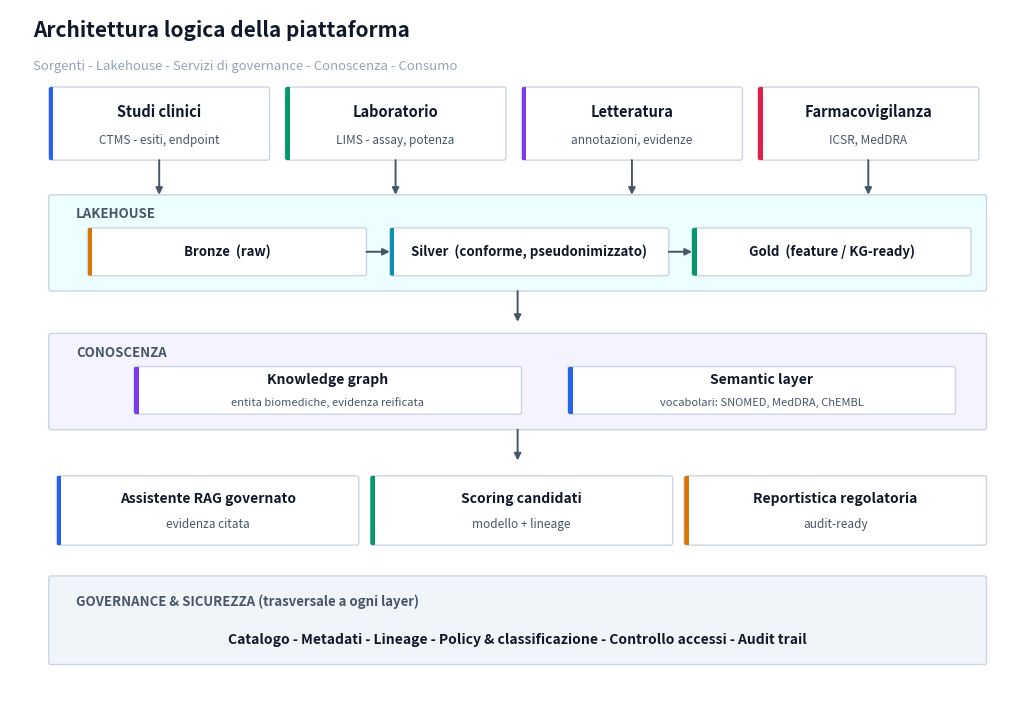
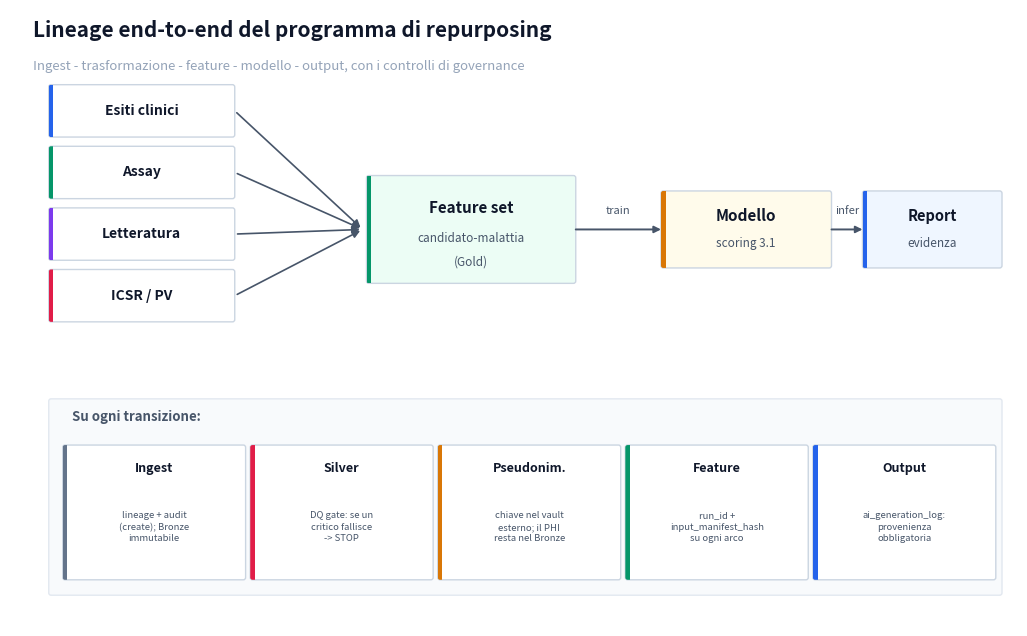
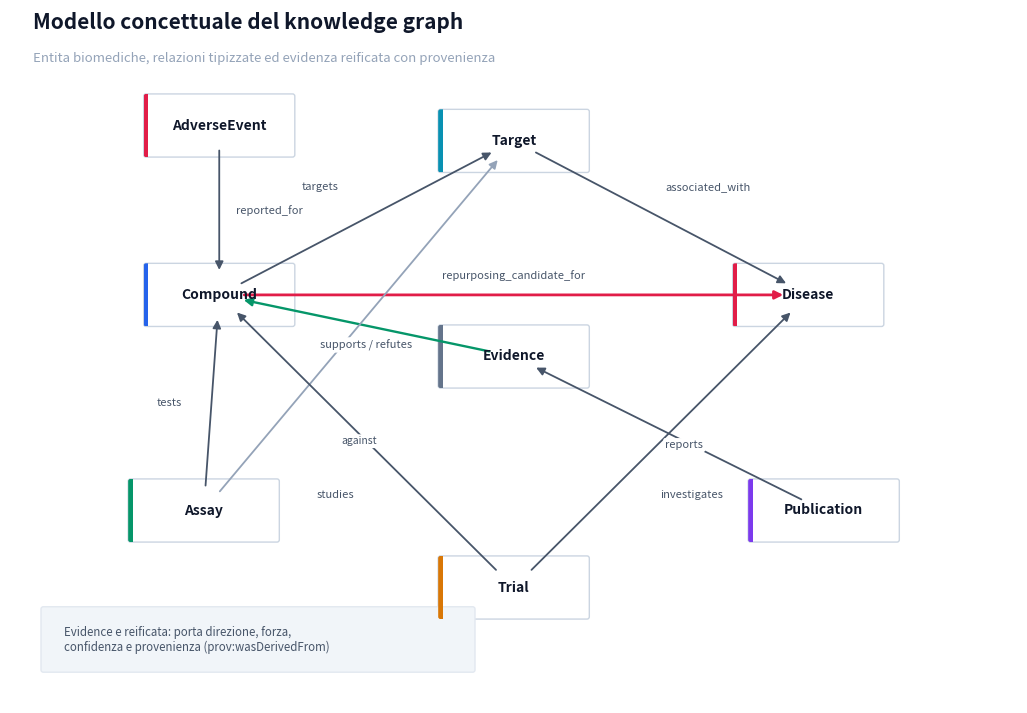
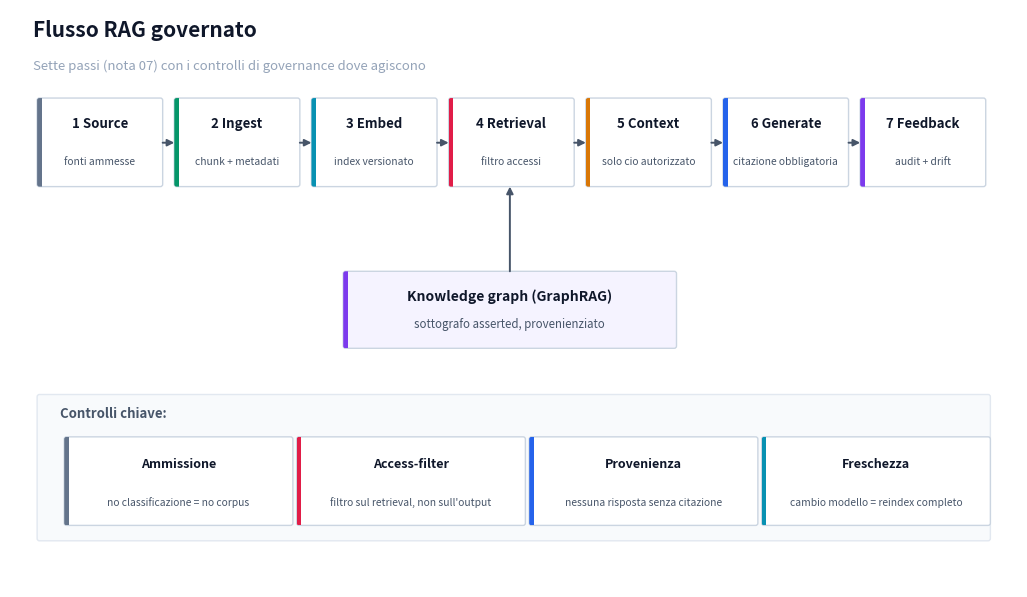
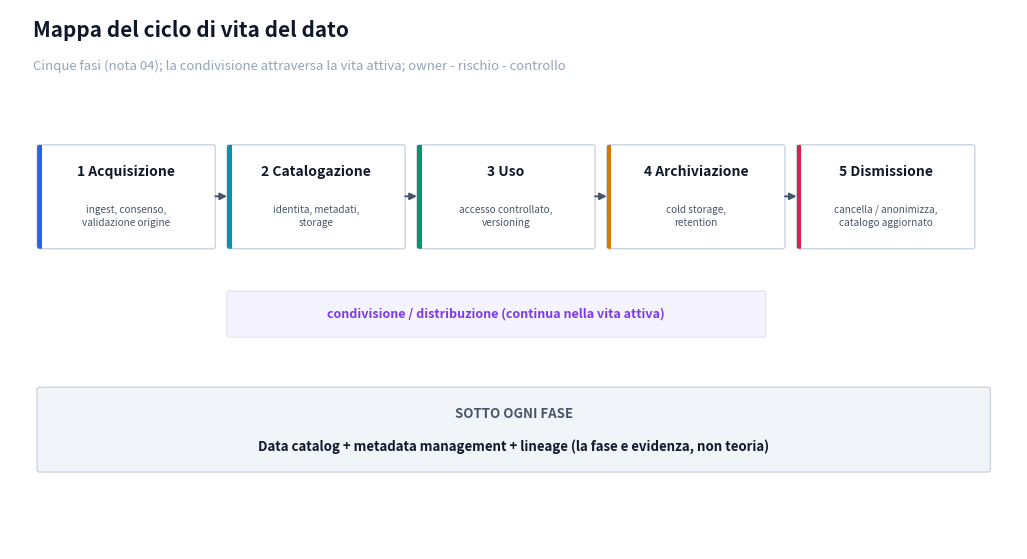
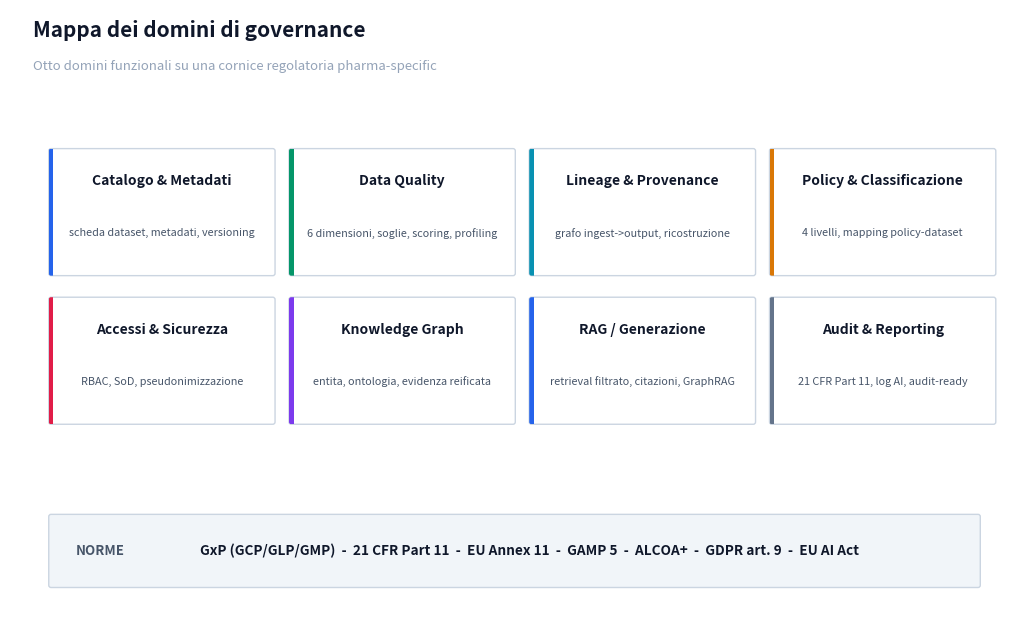
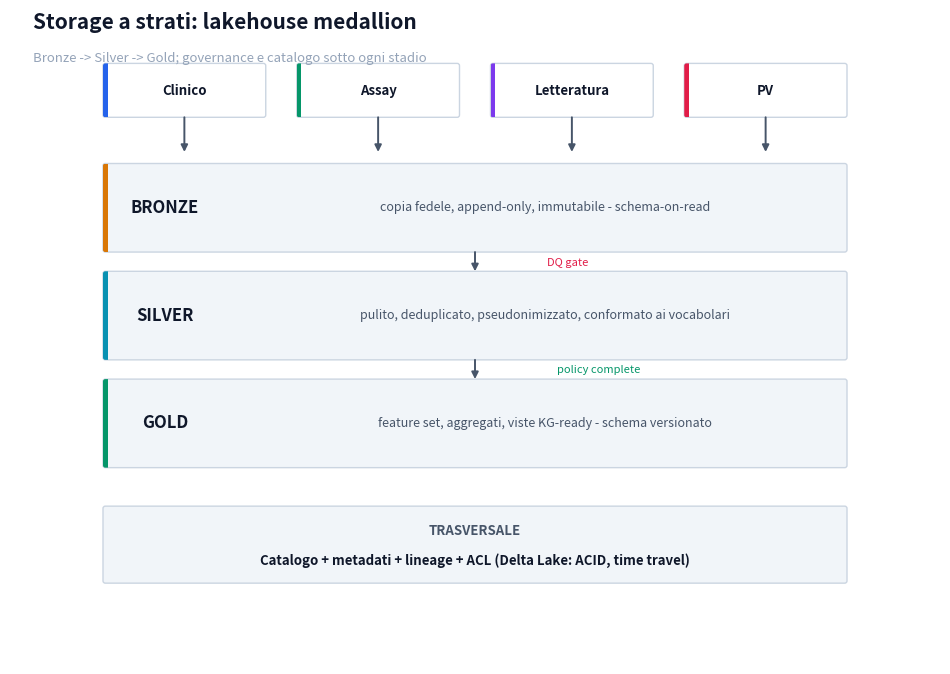
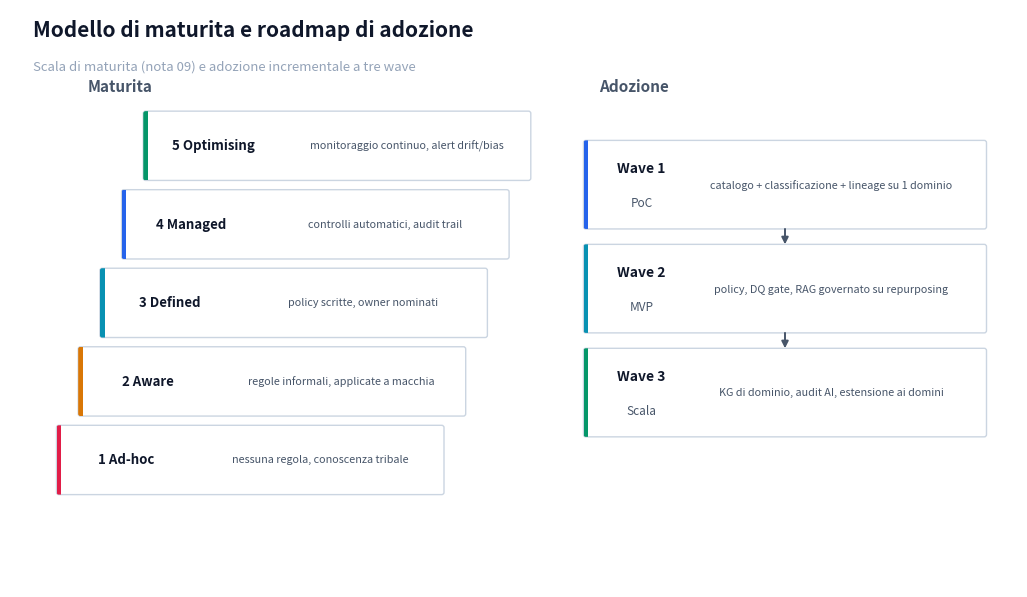

The script that saved these images, in order:
"""
Diagram generator for the NovaCura Pharma data governance capstone.

Generates the eight PNG figures referenced by the main DOCX report. Run this
file from inside the diagrams/ directory; each function produces a `NN_*.png`
in the working directory.

Style choices
-------------
Consistent with the module 04/05 capstones (portfolio continuity). Each figure
follows three rules:
- straight (horizontal / vertical) arrows in the flow figures; the knowledge
  graph figure is the deliberate exception, a graph cannot be drawn orthogonally
  without lying about its shape;
- no background grid, light background, near-black ink, soft accent colours;
- one figure, one message; legends and labels kept out of the way.

Palette is shared with the rest of the portfolio.

Figure inventory
----------------
    01  Platform logical architecture              (cap. 6)
    02  Data lineage end-to-end flow               (cap. 8)
    03  Knowledge graph conceptual model           (cap. 10)
    04  Governed RAG flow (7 steps + controls)     (cap. 11)
    05  Data lifecycle map (5 phases)              (cap. 7)
    06  Governance domain map                      (cap. 6)
    07  Layered storage / lakehouse (medallion)    (cap. 13)
    08  Maturity model + adoption roadmap          (cap. 14)
"""

from __future__ import annotations

import matplotlib
matplotlib.use("Agg")
import matplotlib.pyplot as plt
from matplotlib.patches import FancyBboxPatch, Rectangle, FancyArrowPatch


# === Shared style ========================================================

BG = "#FFFFFF"
SURFACE = "#FFFFFF"
SURFACE_SOFT = "#F8FAFC"
BORDER = "#CBD5E1"
BORDER_SOFT = "#E2E8F0"
INK = "#0F172A"
INK_SOFT = "#475569"
INK_MUTED = "#94A3B8"

ACCENT = {
    "blue":    "#2563EB",
    "cyan":    "#0891B2",
    "emerald": "#059669",
    "amber":   "#D97706",
    "rose":    "#E11D48",
    "violet":  "#7C3AED",
    "slate":   "#64748B",
}

TINT = {
    "blue":    "#EFF6FF",
    "cyan":    "#ECFEFF",
    "emerald": "#ECFDF5",
    "amber":   "#FFFBEB",
    "rose":    "#FFF1F2",
    "violet":  "#F5F3FF",
    "slate":   "#F1F5F9",
}

DPI = 170


# === Helpers =============================================================


def canvas(figsize):
    fig, ax = plt.subplots(figsize=figsize)
    fig.patch.set_facecolor(BG)
    ax.set_facecolor(BG)
    for spine in ax.spines.values():
        spine.set_visible(False)
    ax.tick_params(length=0, labelbottom=False, labelleft=False)
    return fig, ax


def box(ax, x, y, w, h, *, fill=SURFACE, border=BORDER, lw=1.0, accent=None,
        accent_w=0.06, radius=0.03, zorder=2):
    """Rounded rectangle with optional left accent stripe."""
    rect = FancyBboxPatch(
        (x, y), w, h,
        boxstyle=f"round,pad=0,rounding_size={radius}",
        facecolor=fill, edgecolor=border, linewidth=lw, zorder=zorder,
    )
    ax.add_patch(rect)
    if accent is not None:
        stripe = Rectangle((x, y), accent_w, h, facecolor=accent,
                           edgecolor="none", zorder=zorder + 0.1)
        ax.add_patch(stripe)
        stripe.set_clip_path(rect)
    return rect


def label(ax, x, y, text, *, size=10, weight="normal", color=INK,
          ha="center", va="center"):
    ax.text(x, y, text, fontsize=size, fontweight=weight, color=color,
            ha=ha, va=va, zorder=5)


def arrow_h(ax, x0, x1, y, color=INK_SOFT, lw=1.4):
    ax.annotate("", xy=(x1, y), xytext=(x0, y),
                arrowprops=dict(arrowstyle="-|>", color=color, lw=lw,
                                shrinkA=0, shrinkB=0), zorder=4)


def arrow_v(ax, x, y0, y1, color=INK_SOFT, lw=1.4):
    ax.annotate("", xy=(x, y1), xytext=(x, y0),
                arrowprops=dict(arrowstyle="-|>", color=color, lw=lw,
                                shrinkA=0, shrinkB=0), zorder=4)


def edge(ax, p0, p1, text=None, color=INK_SOFT, lw=1.3, curve=0.0, tsize=8,
         lpos=None):
    """Directed edge for the graph figure. Diagonal allowed by design.

    lpos, if given, places the label at an explicit (x, y) instead of the
    segment midpoint. Curved edges need this: the label offset does not follow
    an arc, so on anything but a straight edge the midpoint drifts off the line.
    """
    style = f"arc3,rad={curve}"
    ax.add_patch(FancyArrowPatch(
        p0, p1, connectionstyle=style, arrowstyle="-|>",
        mutation_scale=12, color=color, lw=lw, zorder=3,
        shrinkA=18, shrinkB=18))
    if text:
        if lpos is None:
            lpos = ((p0[0] + p1[0]) / 2, (p0[1] + p1[1]) / 2 + 0.14)
        ax.text(lpos[0], lpos[1], text, fontsize=tsize, color=INK_SOFT,
                ha="center", va="center", zorder=6,
                bbox=dict(boxstyle="round,pad=0.18", fc=BG, ec="none"))


def title_block(ax, x, y, title, subtitle=None):
    ax.text(x, y, title, fontsize=15, fontweight="bold", color=INK,
            ha="left", va="bottom")
    if subtitle:
        ax.text(x, y - 0.25, subtitle, fontsize=9.5, color=INK_MUTED,
                ha="left", va="top")


def band(ax, x, y, w, h, head, body, *, accent):
    """Full-width tinted band: head stacked over body, both centred.

    Stacking (rather than head-left + body-centred) avoids the overlap that
    happens when a long body, centred in a narrow band, runs under the head.
    """
    box(ax, x, y, w, h, fill=TINT["slate"], border=BORDER, lw=1.0)
    label(ax, x + w / 2, y + h * 0.68, head, size=9.5, weight="bold",
          color=INK_SOFT)
    label(ax, x + w / 2, y + h * 0.30, body, size=9.5, weight="bold")


def save(fig, name):
    fig.savefig(name, dpi=DPI, bbox_inches="tight", facecolor=fig.get_facecolor())
    plt.close(fig)


# === Figure 01 - Platform logical architecture ===========================


def fig01_architecture():
    """Five horizontal layers top-down: sources, ingestion/lakehouse,
    governance services (cross-cutting), knowledge, consumption. Governance and
    security run underneath as a full-width band."""
    fig, ax = canvas((13, 9))
    ax.set_xlim(0, 13); ax.set_ylim(0, 9)
    title_block(ax, 0.3, 8.6, "Architettura logica della piattaforma",
                "Sorgenti - Lakehouse - Servizi di governance - Conoscenza - Consumo")

    # Layer 1: sources (4 families)
    srcs = [("Studi clinici", "CTMS - esiti, endpoint", ACCENT["blue"]),
            ("Laboratorio", "LIMS - assay, potenza", ACCENT["emerald"]),
            ("Letteratura", "annotazioni, evidenze", ACCENT["violet"]),
            ("Farmacovigilanza", "ICSR, MedDRA", ACCENT["rose"])]
    w = 2.85; x0 = 0.5; y = 7.05
    for i, (h1, h2, ac) in enumerate(srcs):
        x = x0 + i * (w + 0.2)
        box(ax, x, y, w, 0.95, accent=ac)
        label(ax, x + w / 2, y + 0.62, h1, size=10.5, weight="bold")
        label(ax, x + w / 2, y + 0.26, h2, size=8.5, color=INK_SOFT)
    for i in range(4):
        arrow_v(ax, x0 + i * (w + 0.2) + w / 2, y, y - 0.45)

    # Layer 2: lakehouse medallion
    box(ax, 0.5, 5.35, 12.1, 1.25, fill=TINT["cyan"], border=BORDER)
    label(ax, 0.85, 6.35, "LAKEHOUSE", size=9.5, weight="bold", color=INK_SOFT, ha="left")
    for i, (lab, ac) in enumerate([("Bronze  (raw)", ACCENT["amber"]),
                                    ("Silver  (conforme, pseudonimizzato)", ACCENT["cyan"]),
                                    ("Gold  (feature / KG-ready)", ACCENT["emerald"])]):
        x = 1.0 + i * 3.9
        box(ax, x, 5.55, 3.6, 0.62, accent=ac)
        label(ax, x + 1.8, 5.86, lab, size=9.5, weight="bold")
        if i < 2:
            arrow_h(ax, x + 3.6, x + 3.9, 5.86)
    arrow_v(ax, 6.55, 5.35, 4.95)

    # Layer 3: knowledge layer
    box(ax, 0.5, 3.55, 12.1, 1.25, fill=TINT["violet"], border=BORDER)
    label(ax, 0.85, 4.55, "CONOSCENZA", size=9.5, weight="bold", color=INK_SOFT, ha="left")
    for i, (h1, h2, ac) in enumerate([
            ("Knowledge graph", "entita biomediche, evidenza reificata", ACCENT["violet"]),
            ("Semantic layer", "vocabolari: SNOMED, MedDRA, ChEMBL", ACCENT["blue"])]):
        x = 1.6 + i * 5.6
        box(ax, x, 3.75, 5.0, 0.62, accent=ac)
        label(ax, x + 2.5, 4.20, h1, size=10, weight="bold")
        label(ax, x + 2.5, 3.90, h2, size=8, color=INK_SOFT)
    arrow_v(ax, 6.55, 3.55, 3.15)

    # Layer 4: consumption
    cons = [("Assistente RAG governato", "evidenza citata", ACCENT["blue"]),
            ("Scoring candidati", "modello + lineage", ACCENT["emerald"]),
            ("Reportistica regolatoria", "audit-ready", ACCENT["amber"])]
    w2 = 3.9
    for i, (h1, h2, ac) in enumerate(cons):
        x = 0.6 + i * (w2 + 0.15)
        box(ax, x, 2.05, w2, 0.9, accent=ac)
        label(ax, x + w2 / 2, 2.65, h1, size=10, weight="bold")
        label(ax, x + w2 / 2, 2.32, h2, size=8.5, color=INK_SOFT)

    # Cross-cutting governance/security band (bottom)
    box(ax, 0.5, 0.5, 12.1, 1.15, fill=TINT["slate"], border=BORDER)
    label(ax, 0.85, 1.32, "GOVERNANCE & SICUREZZA (trasversale a ogni layer)",
          size=9.5, weight="bold", color=INK_SOFT, ha="left")
    label(ax, 6.55, 0.82,
          "Catalogo - Metadati - Lineage - Policy & classificazione - Controllo accessi - Audit trail",
          size=10, weight="bold", ha="center")

    ax.set_axis_off()
    save(fig, "01_platform_logical_architecture.png")


# === Figure 02 - Data lineage end-to-end ================================


def fig02_lineage():
    """Left-to-right lineage: four sources fan into a feature set, then model,
    then evidence report. Governance annotation under each transition."""
    fig, ax = canvas((13, 8))
    ax.set_xlim(0, 13); ax.set_ylim(0, 8)
    title_block(ax, 0.3, 7.6, "Lineage end-to-end del programma di repurposing",
                "Ingest - trasformazione - feature - modello - output, con i controlli di governance")

    # four sources (left, stacked, raised to clear the bottom band)
    srcs = [("Esiti clinici", ACCENT["blue"]), ("Assay", ACCENT["emerald"]),
            ("Letteratura", ACCENT["violet"]), ("ICSR / PV", ACCENT["rose"])]
    y_src = [6.35, 5.55, 4.75, 3.95]
    for (name, ac), y in zip(srcs, y_src):
        box(ax, 0.5, y, 2.4, 0.68, accent=ac)
        label(ax, 1.7, y + 0.34, name, size=10, weight="bold")

    fy = 5.15  # flow centreline
    # feature set (center)
    box(ax, 4.6, fy - 0.7, 2.7, 1.4, accent=ACCENT["emerald"], fill=TINT["emerald"])
    label(ax, 5.95, fy + 0.28, "Feature set", size=11, weight="bold")
    label(ax, 5.95, fy - 0.12, "candidato-malattia", size=8.5, color=INK_SOFT)
    label(ax, 5.95, fy - 0.42, "(Gold)", size=8.5, color=INK_SOFT)

    # fan-in arrows into feature set left edge
    for y in y_src:
        ax.add_patch(FancyArrowPatch((2.9, y + 0.34), (4.55, fy),
                     connectionstyle="arc3,rad=0.0", arrowstyle="-|>",
                     mutation_scale=11, color=INK_SOFT, lw=1.2, shrinkA=2, shrinkB=2))

    # model + output
    box(ax, 8.4, fy - 0.5, 2.2, 1.0, accent=ACCENT["amber"], fill=TINT["amber"])
    label(ax, 9.5, fy + 0.18, "Modello", size=11, weight="bold")
    label(ax, 9.5, fy - 0.18, "scoring 3.1", size=8.5, color=INK_SOFT)
    arrow_h(ax, 7.3, 8.4, fy); label(ax, 7.85, fy + 0.24, "train", size=8, color=INK_SOFT)

    box(ax, 11.0, fy - 0.5, 1.8, 1.0, accent=ACCENT["blue"], fill=TINT["blue"])
    label(ax, 11.9, fy + 0.18, "Report", size=10.5, weight="bold")
    label(ax, 11.9, fy - 0.18, "evidenza", size=8.5, color=INK_SOFT)
    arrow_h(ax, 10.6, 11.0, fy); label(ax, 10.8, fy + 0.24, "infer", size=8, color=INK_SOFT)

    # governance annotations (bottom band, pre-wrapped so text stays inside cards)
    box(ax, 0.5, 0.4, 12.3, 2.55, fill=SURFACE_SOFT, border=BORDER_SOFT)
    label(ax, 0.8, 2.72, "Su ogni transizione:", size=9.5, weight="bold",
          color=INK_SOFT, ha="left")
    ann = [("Ingest", "lineage + audit\n(create); Bronze\nimmutabile", ACCENT["slate"]),
           ("Silver", "DQ gate: se un\ncritico fallisce\n-> STOP", ACCENT["rose"]),
           ("Pseudonim.", "chiave nel vault\nesterno; il PHI\nresta nel Bronze", ACCENT["amber"]),
           ("Feature", "run_id +\ninput_manifest_hash\nsu ogni arco", ACCENT["emerald"]),
           ("Output", "ai_generation_log:\nprovenienza\nobbligatoria", ACCENT["blue"])]
    cw = 2.36
    for i, (h, b, ac) in enumerate(ann):
        x = 0.68 + i * (cw + 0.06)
        box(ax, x, 0.6, cw, 1.75, accent=ac)
        label(ax, x + cw / 2, 2.05, h, size=9, weight="bold")
        ax.text(x + cw / 2, 1.28, b, fontsize=6.8, color=INK_SOFT,
                ha="center", va="center", linespacing=1.35)

    ax.set_axis_off()
    save(fig, "02_data_lineage_flow.png")


# === Figure 03 - Knowledge graph conceptual model =======================


def fig03_kg():
    """The domain graph. Diagonal edges are intentional: a graph drawn with only
    orthogonal arrows would misrepresent its topology."""
    fig, ax = canvas((13, 9))
    ax.set_xlim(0, 13); ax.set_ylim(0, 9)
    title_block(ax, 0.3, 8.7, "Modello concettuale del knowledge graph",
                "Entita biomediche, relazioni tipizzate ed evidenza reificata con provenienza")

    # Layout chosen to minimise edge crossings: the Compound-Target-Disease
    # triangle sits at the top, sources feed inward from the periphery.
    nodes = {
        "Target":       (6.5, 7.3, ACCENT["cyan"]),
        "Compound":     (2.7, 5.3, ACCENT["blue"]),
        "Disease":      (10.3, 5.3, ACCENT["rose"]),
        "Evidence":     (6.5, 4.5, ACCENT["slate"]),
        "AdverseEvent": (2.7, 7.5, ACCENT["rose"]),
        "Assay":        (2.5, 2.5, ACCENT["emerald"]),
        "Trial":        (6.5, 1.5, ACCENT["amber"]),
        "Publication":  (10.5, 2.5, ACCENT["violet"]),
    }
    rw, rh = 1.95, 0.82
    for name, (x, y, ac) in nodes.items():
        box(ax, x - rw / 2, y - rh / 2, rw, rh, accent=ac, fill=SURFACE)
        label(ax, x, y, name, size=10, weight="bold")

    def c(n):
        x, y, _ = nodes[n]; return (x, y)

    # top triangle
    edge(ax, c("Compound"), c("Target"), "targets", lpos=(4.0, 6.7))
    edge(ax, c("Target"), c("Disease"), "associated_with", lpos=(9.0, 6.7))
    edge(ax, c("Compound"), c("Disease"), "repurposing_candidate_for",
         color=ACCENT["rose"], lw=2.0, lpos=(6.5, 5.55))
    # adverse event straight down onto compound
    edge(ax, c("AdverseEvent"), c("Compound"), "reported_for", lpos=(3.35, 6.4))
    # evidence supports/refutes the hypothesis, publication reports evidence
    edge(ax, c("Evidence"), c("Compound"), "supports / refutes",
         color=ACCENT["emerald"], lw=1.7, lpos=(4.6, 4.65))
    edge(ax, c("Publication"), c("Evidence"), "reports", lpos=(8.7, 3.35))
    # assay tests compound (against target)
    edge(ax, c("Assay"), c("Compound"), "tests", lpos=(2.05, 3.9))
    edge(ax, c("Assay"), c("Target"), "against", color=INK_MUTED,
         lpos=(4.5, 3.4), tsize=7.5)
    # trial studies compound / investigates disease
    edge(ax, c("Trial"), c("Compound"), "studies", lpos=(4.2, 2.7))
    edge(ax, c("Trial"), c("Disease"), "investigates", lpos=(8.8, 2.7))

    # note on reified evidence
    box(ax, 0.4, 0.4, 5.6, 0.85, fill=TINT["slate"], border=BORDER_SOFT)
    ax.text(0.7, 0.82,
            "Evidence e reificata: porta direzione, forza,\nconfidenza e provenienza (prov:wasDerivedFrom)",
            fontsize=8.3, color=INK_SOFT, ha="left", va="center")

    ax.set_axis_off()
    save(fig, "03_knowledge_graph_conceptual_model.png")


# === Figure 04 - Governed RAG flow ======================================


def fig04_rag():
    """Seven steps left-to-right with governance controls annotated below the
    steps where they bite, plus the KG grounding branch."""
    fig, ax = canvas((13, 7.5))
    ax.set_xlim(0, 13); ax.set_ylim(0, 7.5)
    title_block(ax, 0.3, 7.1, "Flusso RAG governato",
                "Sette passi (nota 07) con i controlli di governance dove agiscono")

    steps = [("1 Source", "fonti ammesse", ACCENT["slate"]),
             ("2 Ingest", "chunk + metadati", ACCENT["emerald"]),
             ("3 Embed", "index versionato", ACCENT["cyan"]),
             ("4 Retrieval", "filtro accessi", ACCENT["rose"]),
             ("5 Context", "solo cio autorizzato", ACCENT["amber"]),
             ("6 Generate", "citazione obbligatoria", ACCENT["blue"]),
             ("7 Feedback", "audit + drift", ACCENT["violet"])]
    w = 1.62; y = 5.2
    for i, (h, b, ac) in enumerate(steps):
        x = 0.35 + i * (w + 0.15)
        box(ax, x, y, w, 1.15, accent=ac)
        label(ax, x + w / 2, y + 0.82, h, size=9.5, weight="bold")
        ax.text(x + w / 2, y + 0.32, b, fontsize=7.4, color=INK_SOFT,
                ha="center", va="center")
        if i < 6:
            arrow_h(ax, x + w, x + w + 0.15, y + 0.57)

    # KG grounding branch feeding step 4/5
    box(ax, 4.3, 3.1, 4.3, 1.0, fill=TINT["violet"], border=BORDER, accent=ACCENT["violet"])
    label(ax, 6.45, 3.78, "Knowledge graph (GraphRAG)", size=10, weight="bold")
    label(ax, 6.45, 3.42, "sottografo asserted, provenienziato", size=8.3, color=INK_SOFT)
    arrow_v(ax, 6.45, 4.1, 5.2)

    # governance controls callouts
    box(ax, 0.35, 0.6, 12.3, 1.9, fill=SURFACE_SOFT, border=BORDER_SOFT)
    label(ax, 0.65, 2.25, "Controlli chiave:", size=9.5, weight="bold", color=INK_SOFT, ha="left")
    ctrl = [("Ammissione", "no classificazione = no corpus", ACCENT["slate"]),
            ("Access-filter", "filtro sul retrieval, non sull'output", ACCENT["rose"]),
            ("Provenienza", "nessuna risposta senza citazione", ACCENT["blue"]),
            ("Freschezza", "cambio modello = reindex completo", ACCENT["cyan"])]
    cw = 2.95
    for i, (h, b, ac) in enumerate(ctrl):
        x = 0.7 + i * (cw + 0.05)
        box(ax, x, 0.8, cw, 1.15, accent=ac)
        label(ax, x + cw / 2, 1.6, h, size=9, weight="bold")
        ax.text(x + cw / 2, 1.1, b, fontsize=7.4, color=INK_SOFT, ha="center", va="center")

    ax.set_axis_off()
    save(fig, "04_governed_rag_flow.png")


# === Figure 05 - Data lifecycle map =====================================


def fig05_lifecycle():
    """Five phases left-to-right; sharing spans the active middle; each phase
    carries owner-risk-control triple."""
    fig, ax = canvas((13, 7)); ax.set_xlim(0, 13); ax.set_ylim(0, 7)
    title_block(ax, 0.3, 6.6, "Mappa del ciclo di vita del dato",
                "Cinque fasi (nota 04); la condivisione attraversa la vita attiva; owner - rischio - controllo")

    phases = [("1 Acquisizione", "ingest, consenso,\nvalidazione origine", ACCENT["blue"]),
              ("2 Catalogazione", "identita, metadati,\nstorage", ACCENT["cyan"]),
              ("3 Uso", "accesso controllato,\nversioning", ACCENT["emerald"]),
              ("4 Archiviazione", "cold storage,\nretention", ACCENT["amber"]),
              ("5 Dismissione", "cancella / anonimizza,\ncatalogo aggiornato", ACCENT["rose"])]
    w = 2.3; y = 3.9
    for i, (h, b, ac) in enumerate(phases):
        x = 0.35 + i * (w + 0.15)
        box(ax, x, y, w, 1.35, accent=ac)
        label(ax, x + w / 2, y + 1.0, h, size=10, weight="bold")
        ax.text(x + w / 2, y + 0.42, b, fontsize=7.2, color=INK_SOFT,
                ha="center", va="center", linespacing=1.4)
        if i < 4:
            arrow_h(ax, x + w, x + w + 0.15, y + 0.68)

    # sharing spanning the active middle (phases 2-4)
    x_a = 0.35 + 1 * (w + 0.15); x_b = 0.35 + 4 * (w + 0.15)
    box(ax, x_a, 2.75, x_b - x_a - 0.4, 0.6, fill=TINT["violet"], border=BORDER_SOFT)
    label(ax, (x_a + x_b) / 2 - 0.2, 3.05, "condivisione / distribuzione (continua nella vita attiva)",
          size=9, weight="bold", color=ACCENT["violet"])

    # bottom: catalog + lineage as the connective tissue
    band(ax, 0.35, 1.0, 12.3, 1.1,
         "SOTTO OGNI FASE", "Data catalog + metadata management + lineage (la fase e evidenza, non teoria)",
         accent=ACCENT["slate"])

    ax.set_axis_off()
    save(fig, "05_data_lifecycle_map.png")


# === Figure 06 - Governance domain map ==================================


def fig06_domains():
    """2x4 grid of governance domains + regulatory band at the bottom."""
    fig, ax = canvas((13, 8)); ax.set_xlim(0, 13); ax.set_ylim(0, 8)
    title_block(ax, 0.3, 7.6, "Mappa dei domini di governance",
                "Otto domini funzionali su una cornice regolatoria pharma-specific")

    domains = [
        ("Catalogo & Metadati", "scheda dataset, metadati, versioning", ACCENT["blue"]),
        ("Data Quality", "6 dimensioni, soglie, scoring, profiling", ACCENT["emerald"]),
        ("Lineage & Provenance", "grafo ingest->output, ricostruzione", ACCENT["cyan"]),
        ("Policy & Classificazione", "4 livelli, mapping policy-dataset", ACCENT["amber"]),
        ("Accessi & Sicurezza", "RBAC, SoD, pseudonimizzazione", ACCENT["rose"]),
        ("Knowledge Graph", "entita, ontologia, evidenza reificata", ACCENT["violet"]),
        ("RAG / Generazione", "retrieval filtrato, citazioni, GraphRAG", ACCENT["blue"]),
        ("Audit & Reporting", "21 CFR Part 11, log AI, audit-ready", ACCENT["slate"]),
    ]
    w, h = 2.92, 1.65; x0 = 0.5; y_top = 4.55; gx = 0.18; gy = 0.28
    for i, (head, body, ac) in enumerate(domains):
        col = i % 4; row = i // 4
        x = x0 + col * (w + gx); y = y_top - row * (h + gy)
        box(ax, x, y, w, h, accent=ac)
        label(ax, x + w / 2, y + h - 0.42, head, size=10, weight="bold")
        ax.text(x + w / 2, y + 0.55, body, fontsize=7.8, color=INK_SOFT,
                ha="center", va="center")

    box(ax, 0.5, 0.5, 12.02, 0.95, fill=TINT["slate"], border=BORDER)
    label(ax, 0.85, 0.97, "NORME", size=9.5, weight="bold", color=INK_SOFT, ha="left")
    label(ax, 6.7, 0.97,
          "GxP (GCP/GLP/GMP)  -  21 CFR Part 11  -  EU Annex 11  -  GAMP 5  -  ALCOA+  -  GDPR art. 9  -  EU AI Act",
          size=9.8, weight="bold", ha="center")

    ax.set_axis_off()
    save(fig, "06_governance_domain_map.png")


# === Figure 07 - Layered storage / lakehouse ============================


def fig07_lakehouse():
    """Medallion layers as horizontal bands with the four sources feeding Bronze
    and governance running underneath."""
    fig, ax = canvas((12, 8.5)); ax.set_xlim(0, 12); ax.set_ylim(0, 8.5)
    title_block(ax, 0.3, 8.2, "Storage a strati: lakehouse medallion",
                "Bronze -> Silver -> Gold; governance e catalogo sotto ogni stadio")

    # sources row
    srcs = [("Clinico", ACCENT["blue"]), ("Assay", ACCENT["emerald"]),
            ("Letteratura", ACCENT["violet"]), ("PV", ACCENT["rose"])]
    for i, (n, ac) in enumerate(srcs):
        x = 1.2 + i * 2.5
        box(ax, x, 7.1, 2.1, 0.7, accent=ac)
        label(ax, x + 1.05, 7.45, n, size=9.5, weight="bold")
        arrow_v(ax, x + 1.05, 7.1, 6.65)

    layers = [("BRONZE", "copia fedele, append-only, immutabile - schema-on-read", ACCENT["amber"], 5.35),
              ("SILVER", "pulito, deduplicato, pseudonimizzato, conformato ai vocabolari", ACCENT["cyan"], 3.95),
              ("GOLD", "feature set, aggregati, viste KG-ready - schema versionato", ACCENT["emerald"], 2.55)]
    for name, body, ac, y in layers:
        box(ax, 1.2, y, 9.6, 1.15, accent=ac, fill=TINT["slate"])
        label(ax, 2.0, y + 0.58, name, size=12, weight="bold", ha="center")
        label(ax, 6.9, y + 0.58, body, size=9, color=INK_SOFT)
    arrow_v(ax, 6.0, 5.35, 5.1); label(ax, 7.2, 5.22, "DQ gate", size=8, color=ACCENT["rose"])
    arrow_v(ax, 6.0, 3.95, 3.7); label(ax, 7.6, 3.82, "policy complete", size=8, color=ACCENT["emerald"])

    band(ax, 1.2, 1.05, 9.6, 1.0, "TRASVERSALE",
         "Catalogo + metadati + lineage + ACL (Delta Lake: ACID, time travel)",
         accent=ACCENT["slate"])

    ax.set_axis_off()
    save(fig, "07_layered_storage_lakehouse.png")


# === Figure 08 - Maturity model + roadmap ===============================


def fig08_maturity():
    """Left: five-rung maturity ladder. Right: three-wave adoption roadmap."""
    fig, ax = canvas((13, 7.5)); ax.set_xlim(0, 13); ax.set_ylim(0, 7.5)
    title_block(ax, 0.3, 7.1, "Modello di maturita e roadmap di adozione",
                "Scala di maturita (nota 09) e adozione incrementale a tre wave")

    # maturity ladder (left)
    rungs = [("1 Ad-hoc", "nessuna regola, conoscenza tribale", ACCENT["rose"]),
             ("2 Aware", "regole informali, applicate a macchia", ACCENT["amber"]),
             ("3 Defined", "policy scritte, owner nominati", ACCENT["cyan"]),
             ("4 Managed", "controlli automatici, audit trail", ACCENT["blue"]),
             ("5 Optimising", "monitoraggio continuo, alert drift/bias", ACCENT["emerald"])]
    for i, (h, b, ac) in enumerate(rungs):
        y = 1.2 + i * 1.02
        x = 0.6 + i * 0.28
        box(ax, x, y, 5.0, 0.9, accent=ac)
        label(ax, x + 0.9, y + 0.45, h, size=9.5, weight="bold")
        ax.text(x + 3.4, y + 0.45, b, fontsize=7.8, color=INK_SOFT, ha="center", va="center")
    label(ax, 1.0, 6.5, "Maturita", size=11, weight="bold", color=INK_SOFT, ha="left")

    # roadmap waves (right)
    label(ax, 7.6, 6.5, "Adozione", size=11, weight="bold", color=INK_SOFT, ha="left")
    waves = [("Wave 1", "PoC", "catalogo + classificazione + lineage su 1 dominio", ACCENT["blue"]),
             ("Wave 2", "MVP", "policy, DQ gate, RAG governato su repurposing", ACCENT["cyan"]),
             ("Wave 3", "Scala", "KG di dominio, audit AI, estensione ai domini", ACCENT["emerald"])]
    for i, (h, tag, b, ac) in enumerate(waves):
        y = 4.65 - i * 1.35
        box(ax, 7.4, y, 5.2, 1.15, accent=ac)
        label(ax, 8.15, y + 0.78, h, size=10, weight="bold")
        label(ax, 8.15, y + 0.34, tag, size=8.5, color=INK_SOFT)
        ax.text(10.6, y + 0.57, b, fontsize=7.8, color=INK_SOFT, ha="center", va="center")
        if i < 2:
            arrow_v(ax, 10.0, y, y - 0.2)

    ax.set_axis_off()
    save(fig, "08_maturity_roadmap.png")


# === Driver ==============================================================


def main():
    fig01_architecture()
    fig02_lineage()
    fig03_kg()
    fig04_rag()
    fig05_lifecycle()
    fig06_domains()
    fig07_lakehouse()
    fig08_maturity()
    print("[OK] 8 figure rigenerate.")


if __name__ == "__main__":
    main()
